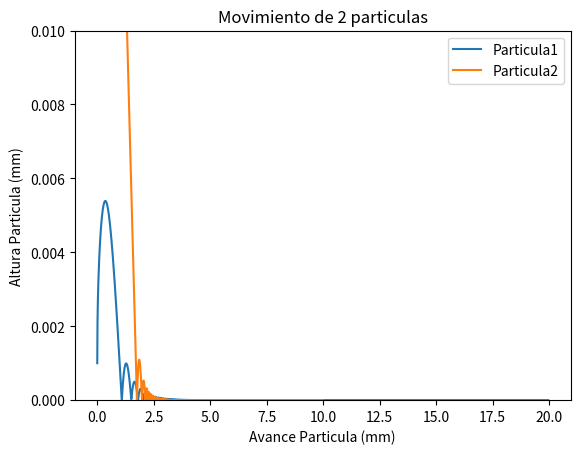
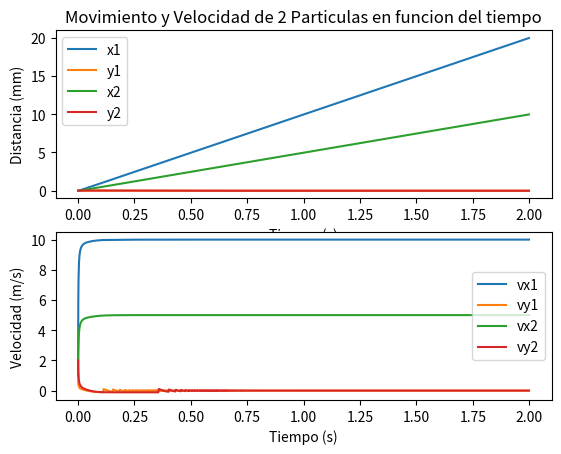

Python code for these plots, in order:
from matplotlib.pylab import *


# Unidades base SI (m, kg, s)
_m = 1.
_kg = 1.
_s = 1.
_mm = 1e-3*_m
_cm = 1e-2*_m
_gr = 1e-3*_kg 

# velocidades iniciales Particual 1
vfx = 10.0*_m/_s
vfy = 0.1*_m/_s

# velocidades iniciales Particual 2
vfxdos = 5.0*_m/_s
vfydos = 0.1*_m/_s

# Posicion y velocidad actual de la particula 1
x0 = array([0., 1.*_mm], dtype=double)
v0 = array([1., 1.], dtype=double) 

# Posicion y velocidad actual de la particula 2
x0dos = array([0., 20.*_mm], dtype=double) # Parte un instante despues
v0dos = array([1., 2.], dtype=double)

# Particula 1
xi = x0      # posicion actual
vi = v0      # velocidad actual
xim1 = zeros(2, dtype=double)   # posicion siguiente
vim1 = zeros(2, dtype=double)   # velocidad siguiente

# Particula 2
xidos = x0dos      # posicion actual
vidos = v0dos     # velocidad actual
xim1dos = zeros(2, dtype=double)   # posicion siguiente
vim1dos = zeros(2, dtype=double)   # velocidad siguiente


g = 9.81*_m/(_s**2)       # gravedad
d = 1*_mm			# Diametro de la particula
rho_agua = 1000.*_kg/(_m**3)    # densidad del agua
rho_particula = 2650*_kg/(_m**3)      # densidad de la particula, considerando que sea arena 
Cd = 0.47                   # coeficiente de Drag para particula esferica

A = pi*(d/2)**2			# Area de la particula
V = (4./3.)*pi*(d/2)**3	# Volumen de la particula
m = rho_particula*V  # masa de la particula

dt = 0.001*_s    # paso de tiempo 
tmax = 2.*_s    # tiempo maximo de simulacion
ti = 0.*_s     # tiempo actual

W = array([0., -m*g])  #Fuerza de peso (junto con gravedad)
fB = array([0,rho_agua*V*g]) # Fuerza boyante

t = arange(0,tmax,dt)
Nt = len(t)

norm = lambda v: sqrt(dot(v,v))


k_penal = 1000.*0.5*Cd*rho_agua*A*norm(v0)/(1*_mm)


lista_particula1=[]



# Funcion para la particula 1
def particula(z,t):
	xi = z[:2]
	vi = z[2:]
	vf = array([vfx, vfy])
	vrel = vf - vi
	fD = (0.5*Cd*rho_agua*norm(vrel)*A)*vrel 
	# fL = 3.0/4.0*alpha*Cd*()
	Fi = W + fD + fB

	if xi[1] < 0:
		Fi[1] += -k_penal*xi[1] 



	zp = zeros(4)
	zp[:2] = vi


	zp[2:] = Fi/m
	lista_particula1.append(xi)
	return zp

# Funcion para la particula 2
def particula2(z,t):
	xidos = z[:2]
	vidos = z[2:]
	vfdos = array([vfxdos, vfydos])
	vreldos = vfdos - vidos
	fD = (0.5*Cd*rho_agua*norm(vreldos)*A)*vreldos 
	# fL = 3.0/4.0*alpha*Cd*()
	Fi = W + fD + fB

	if xidos[1] < 0:
		Fi[1] += -k_penal*xidos[1] 

	zpdos = zeros(4)
	zpdos[:2] = vidos


	zpdos[2:] = Fi/m
	return zpdos	

# el vector z tiene la posicion y la velocidad de 
# la particula

from scipy.integrate import odeint

# Variables para particula 2
z0dos = zeros(4)
z0dos[:2] = x0dos
z0dos[2:] = v0dos
zdos = odeint(particula2, z0dos, t)
xdos = zdos[:,:2] # definir x igual a z
vdos = zdos[:,2:]

# Particula 1
z0 = zeros(4)
z0[:2] = x0
z0[2:] = v0
z = odeint(particula, z0, t)
x = z[:,:2] # definir x igual a z
v = z[:,2:]

# Figura de movimiento de ambas particulas superpuestas, moviendose tanto en el eje X como en el eje Y
figure()
plot(x[:,0],x[:,1], label="Particula1")
ylim([0,10*_mm])
plot(xdos[:,0],xdos[:,1], label="Particula2")
ylim([0,10*_mm])
plt.xlabel("Avance Particula (mm)")
plt.ylabel("Altura Particula (mm)")
plt.title("Movimiento de 2 particulas")
plt.legend()

# Movimiento de la particula en el tiempo
figure()
subplot(2,1,1)
plot(t,x[:,0], label="x1")
plot(t,x[:,1], label="y1")
plot(t,xdos[:,0], label="x2")
plot(t,xdos[:,1], label="y2")
plt.title("Movimiento y Velocidad de 2 Particulas en funcion del tiempo")
plt.xlabel("Tiempo (s)")
plt.ylabel("Distancia (mm)")
plt.legend()

# Velocidad de la particula en el tiempo, Aceleracion
subplot(2,1,2)
plt.plot(t,v[:,0], label="vx1")
plt.plot(t,v[:,1], label="vy1")
plot(t,vdos[:,0], label="vx2")
plot(t,vdos[:,1], label="vy2")
plt.xlabel("Tiempo (s)")
plt.ylabel("Velocidad (m/s)")
legend()
show()


